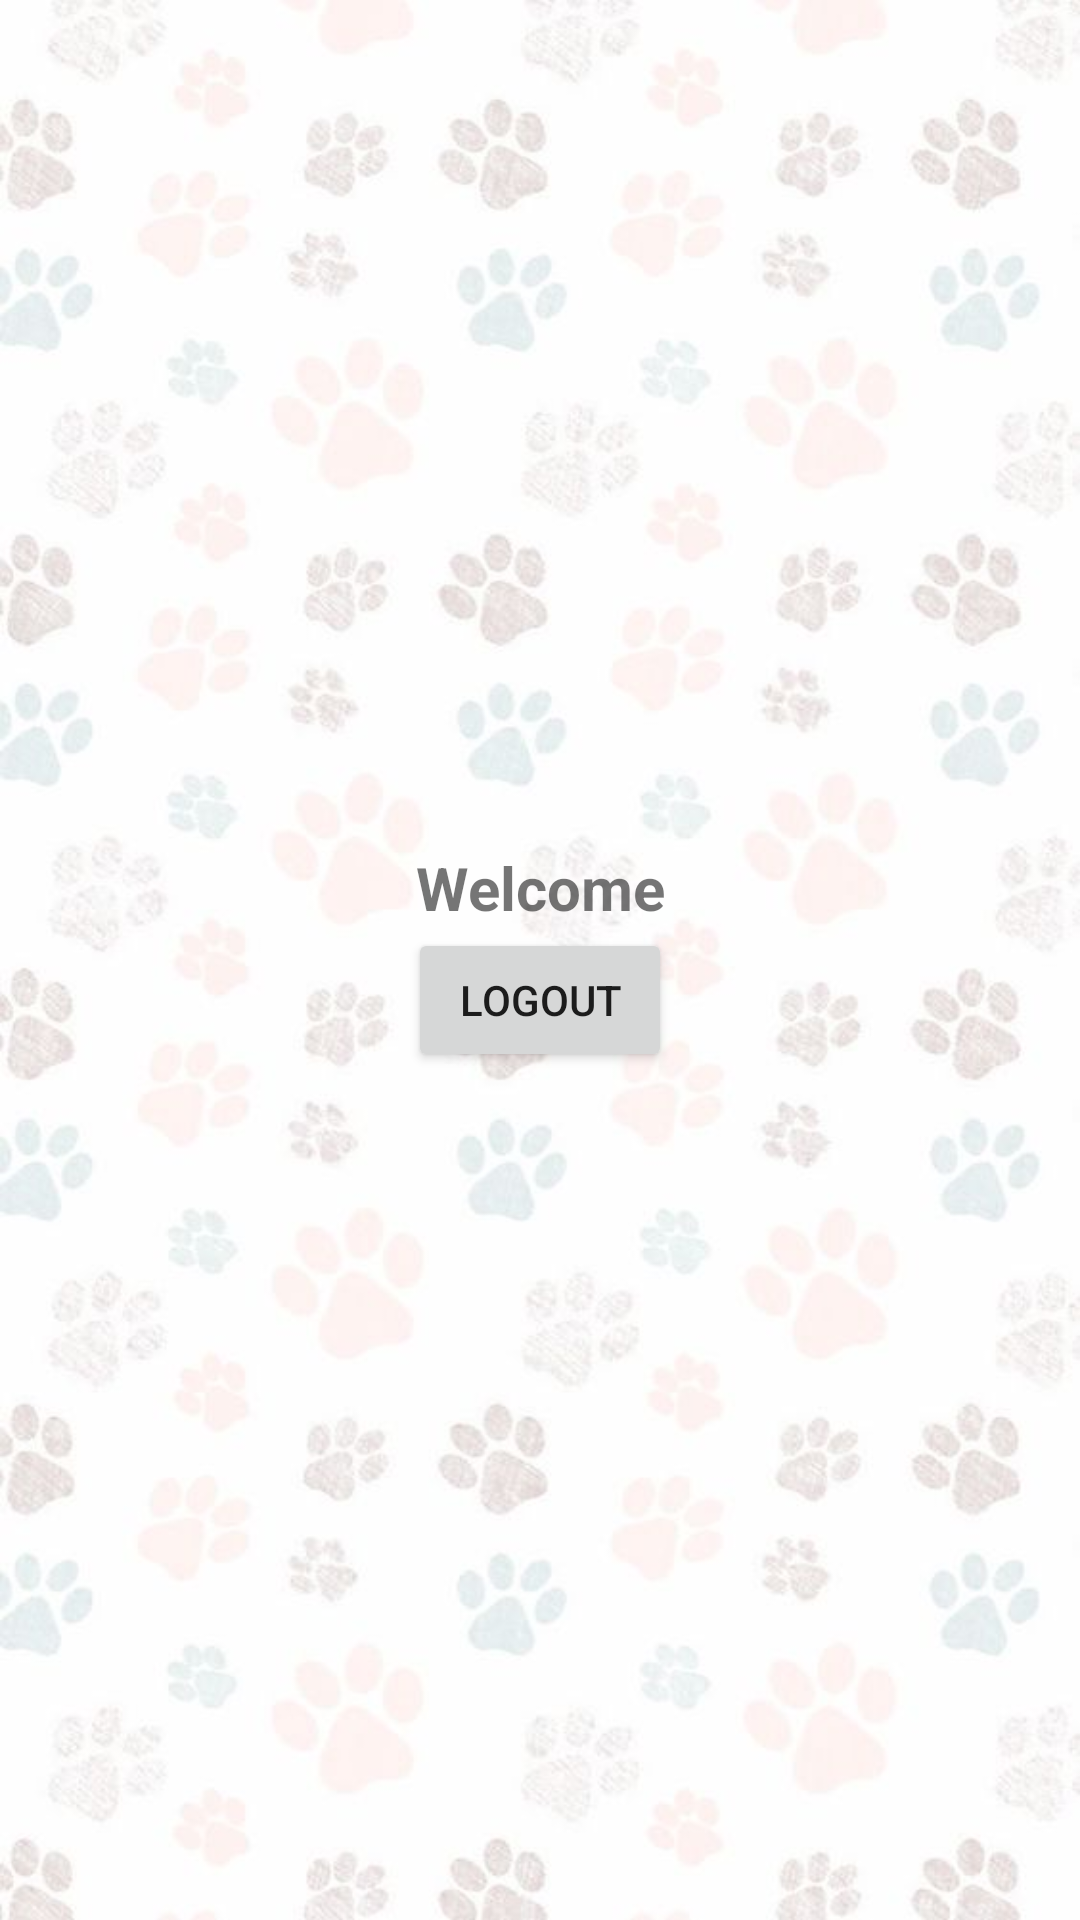

Android layout source for this screen:
<!-- AndroidManifest.xml: application theme Theme.Petso -->
<!-- res/layout/activity_myprofile.xml -->
<?xml version="1.0" encoding="utf-8"?>
<LinearLayout xmlns:android="http://schemas.android.com/apk/res/android"
    xmlns:app="http://schemas.android.com/apk/res-auto"
    xmlns:tools="http://schemas.android.com/tools"
    android:id="@+id/profile"
    android:layout_width="match_parent"
    android:layout_height="match_parent"
    android:orientation="vertical"
    android:gravity="center"
    tools:context=".Myprofile"
    android:background="@drawable/footprint"
    >

    <TextView
        android:id="@+id/text3"
        android:layout_width="match_parent"
        android:layout_height="wrap_content"
        android:text="Welcome"
        android:textStyle="bold"
        android:textSize="20dp"
        android:gravity="center"
        />
    <Button
        android:id="@+id/out"
        android:layout_width="wrap_content"
        android:layout_height="wrap_content"
        android:text="Logout"
        />



</LinearLayout>
<!-- resources referenced by this layout -->
<resources>
  <!-- drawable footprint: jpg bitmap (drawable, 34745 bytes) -->
  <style name="Theme.Petso" parent="Theme.MaterialComponents.DayNight.DarkActionBar">
          
          <item name="colorPrimary">#A777E9</item>
          <item name="colorPrimaryVariant">@color/purple_700</item>
          <item name="colorOnPrimary">@color/white</item>
          
          <item name="colorSecondary">@color/teal_200</item>
          <item name="colorSecondaryVariant">@color/teal_700</item>
          <item name="colorOnSecondary">@color/black</item>
          
          <item name="android:statusBarColor">?attr/colorPrimaryVariant</item>
          
      </style>
  <color name="purple_700">#FF3700B3</color>
  <color name="white">#FFFFFFFF</color>
  <color name="teal_200">#FF03DAC5</color>
  <color name="teal_700">#FF018786</color>
  <color name="black">#FF000000</color>
</resources>
